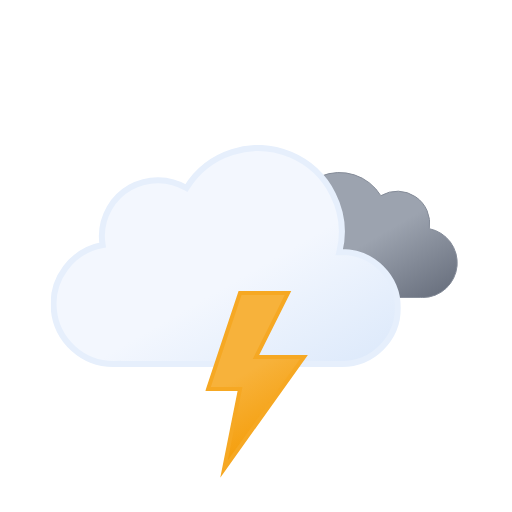
t = 0.00 s
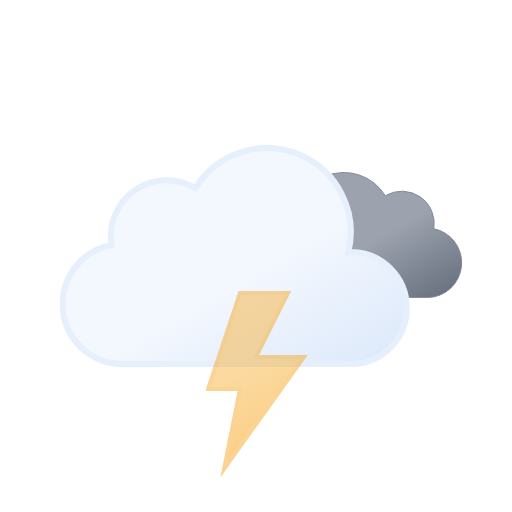
t = 0.75 s
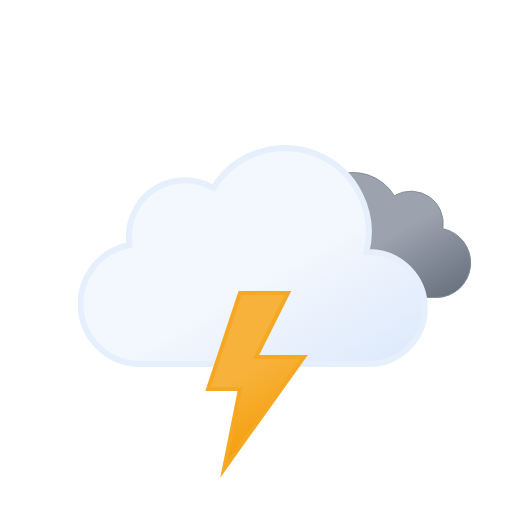
t = 2.25 s
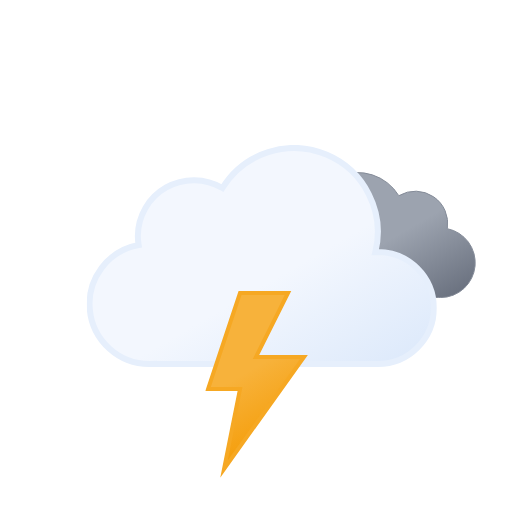
t = 3.00 s
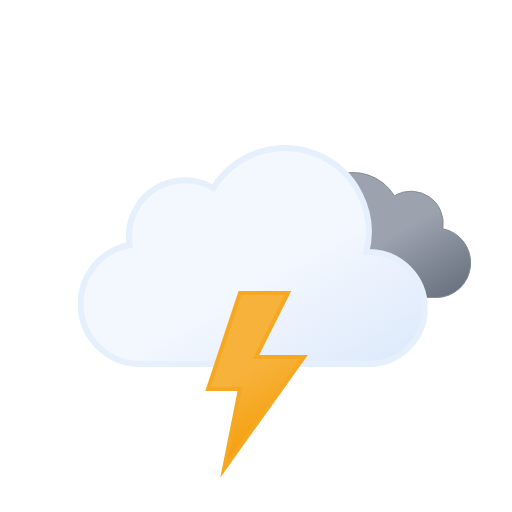
t = 3.75 s
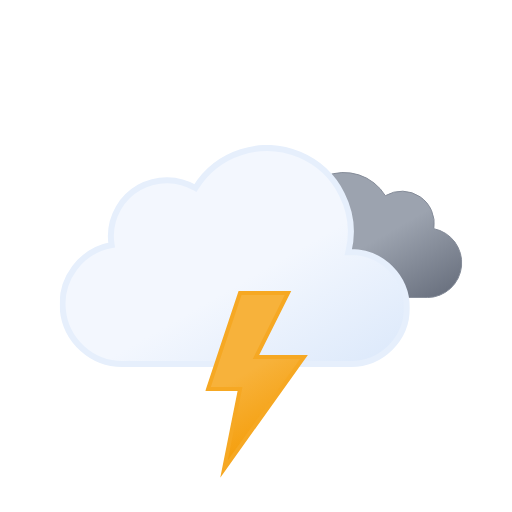
t = 5.25 s

The animated SVG that drew these frames (rendered in a browser with its animation timeline set to each time). Animation: 3 SMIL elements (animate=1,animateTransform=2); one cycle of 6.00 s, repeats indefinitely.

<svg xmlns:xlink="http://www.w3.org/1999/xlink" viewBox="0 0 512 512" xmlns="http://www.w3.org/2000/svg">
  <defs>
    <linearGradient id="thunderstorms-overcast-rain_svg__c" x1="99.5" x2="232.6" y1="30.7" y2="261.4" gradientUnits="userSpaceOnUse">
      <stop offset="0" stop-color="#f3f7fe"/>
      <stop offset=".5" stop-color="#f3f7fe"/>
      <stop offset="1" stop-color="#deeafb"/>
    </linearGradient>
    <linearGradient id="thunderstorms-overcast-rain_svg__b" x1="52.7" x2="133.4" y1="9.6" y2="149.3" gradientUnits="userSpaceOnUse">
      <stop offset="0" stop-color="#9ca3af"/>
      <stop offset=".5" stop-color="#9ca3af"/>
      <stop offset="1" stop-color="#6b7280"/>
    </linearGradient>
    <linearGradient id="thunderstorms-overcast-rain_svg__n" x1="8.7" x2="80.9" y1="17.1" y2="142.1" gradientUnits="userSpaceOnUse">
      <stop offset="0" stop-color="#f7b23b"/>
      <stop offset=".5" stop-color="#f7b23b"/>
      <stop offset="1" stop-color="#f59e0b"/>
    </linearGradient>
    <linearGradient id="thunderstorms-overcast-rain_svg__a" x1="1381.3" x2="1399.5" y1="-1144.7" y2="-1097.4" gradientTransform="rotate(-9 8002.567 8233.063)" gradientUnits="userSpaceOnUse">
      <stop offset="0" stop-color="#0b65ed"/>
      <stop offset=".5" stop-color="#0a5ad4"/>
      <stop offset="1" stop-color="#0950bc"/>
    </linearGradient>
    <linearGradient xlink:href="#thunderstorms-overcast-rain_svg__a" id="thunderstorms-overcast-rain_svg__h" x1="1436.7" x2="1454.9" y1="-1137" y2="-1089.7" gradientTransform="rotate(-9 8009.537 8233.037)"/>
    <linearGradient xlink:href="#thunderstorms-overcast-rain_svg__a" id="thunderstorms-overcast-rain_svg__k" x1="1492.1" x2="1510.3" y1="-1129.3" y2="-1082.1" gradientTransform="rotate(-9 8016.566 8233.078)"/>
    <symbol id="thunderstorms-overcast-rain_svg__d" viewBox="0 0 200.3 126.1">
      <path fill="url(#thunderstorms-overcast-rain_svg__b)" stroke="#848b98" stroke-miterlimit="10" d="M.5 93.2a32.4 32.4 0 0 0 32.4 32.4h129.8v-.1l2.3.1a34.8 34.8 0 0 0 6.5-68.9 32.4 32.4 0 0 0-48.5-33 48.6 48.6 0 0 0-88.6 37.1h-1.5A32.4 32.4 0 0 0 .5 93.1Z"/>
    </symbol>
    <symbol id="thunderstorms-overcast-rain_svg__e" viewBox="0 0 350 222">
      <path fill="url(#thunderstorms-overcast-rain_svg__c)" stroke="#e6effc" stroke-miterlimit="10" stroke-width="6" d="m291 107-2.5.1A83.9 83.9 0 0 0 135.6 43 56 56 0 0 0 51 91a56.6 56.6 0 0 0 .8 9A60 60 0 0 0 63 219l4-.2v.2h224a56 56 0 0 0 0-112Z"/>
    </symbol>
    <symbol id="thunderstorms-overcast-rain_svg__o" overflow="visible" viewBox="0 0 398 222">
      <use xlink:href="#thunderstorms-overcast-rain_svg__d" width="200.3" height="126.1" transform="translate(198 27)">
        <animateTransform additive="sum" attributeName="transform" dur="6s" repeatCount="indefinite" type="translate" values="-9 0; 9 0; -9 0"/>
      </use>
      <use xlink:href="#thunderstorms-overcast-rain_svg__e" width="350" height="222">
        <animateTransform additive="sum" attributeName="transform" dur="6s" repeatCount="indefinite" type="translate" values="-18 0; 18 0; -18 0"/>
      </use>
    </symbol>
    <symbol id="thunderstorms-overcast-rain_svg__q" viewBox="0 0 102.7 186.8">
      <path fill="url(#thunderstorms-overcast-rain_svg__n)" stroke="#f6a823" stroke-miterlimit="10" stroke-width="4" d="m34.8 2-32 96h32l-16 80 80-112h-48l32-64h-48z">
        <animate attributeName="opacity" begin="0s; f.end+.67s" dur="1.33s" keyTimes="0; .38; .5; .63; .75; .86; .94; 1" values="1; 1; 0; 1; 0; 1; 0; 1"/>
      </path>
    </symbol>
  </defs>
  <use xlink:href="#thunderstorms-overcast-rain_svg__o" width="398" height="222" transform="translate(68.84 145)"/>
  <use xlink:href="#thunderstorms-overcast-rain_svg__p" width="129" height="57" transform="translate(191.5 343.5)"/>
  <use xlink:href="#thunderstorms-overcast-rain_svg__q" width="102.7" height="186.7" transform="translate(205.23 291)"/>
</svg>
